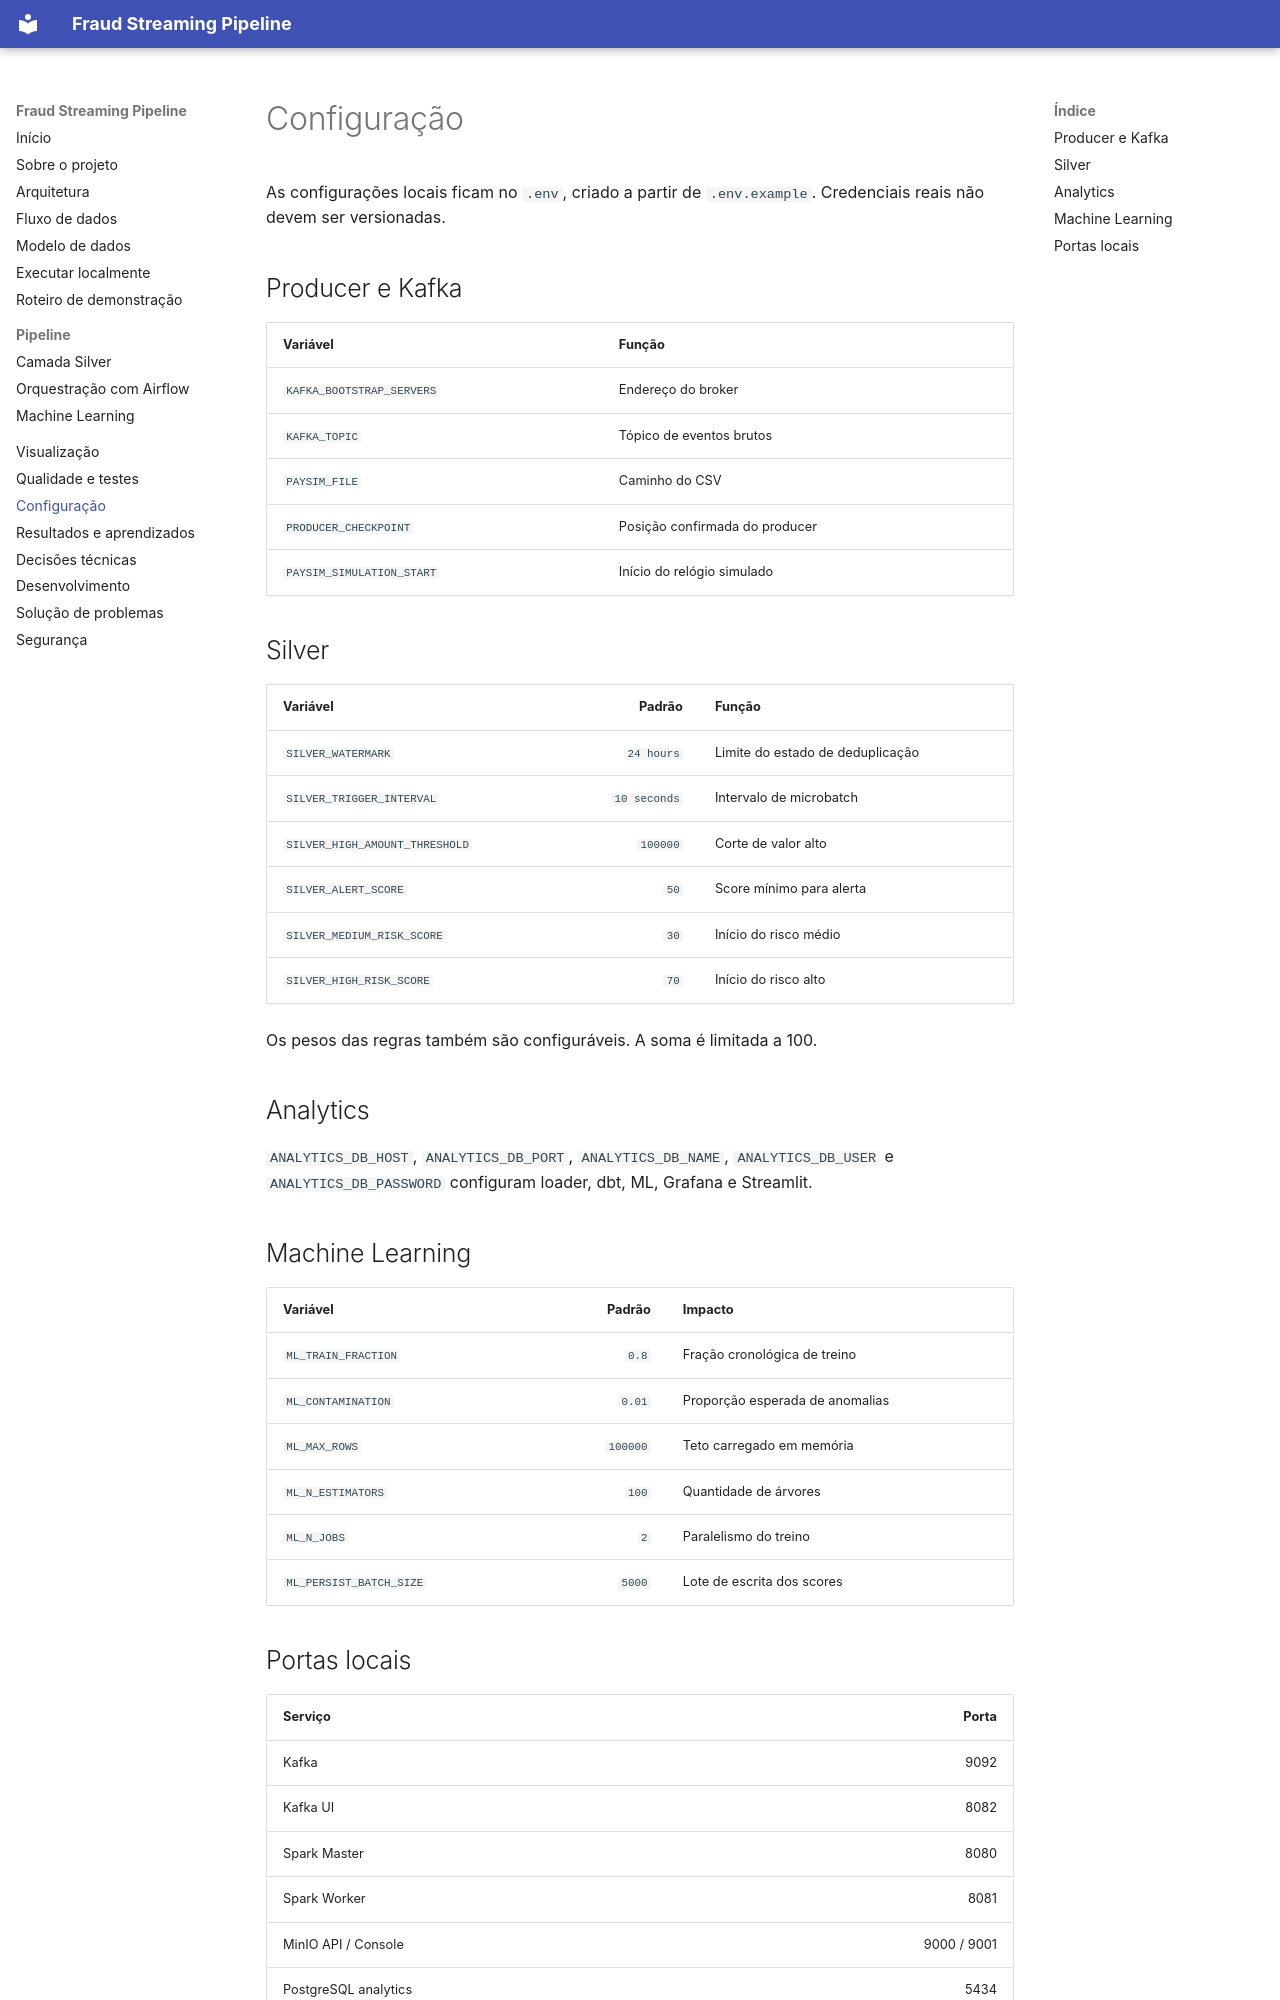

repository: Lal3x/fraud-streaming-pipeline · page: configuration/index.html · generator: mkdocs

# Configuração

As configurações locais ficam no `.env`, criado a partir de `.env.example`.
Credenciais reais não devem ser versionadas.

## Producer e Kafka

| Variável | Função |
| --- | --- |
| `KAFKA_BOOTSTRAP_SERVERS` | Endereço do broker |
| `KAFKA_TOPIC` | Tópico de eventos brutos |
| `PAYSIM_FILE` | Caminho do CSV |
| `PRODUCER_CHECKPOINT` | Posição confirmada do producer |
| `PAYSIM_SIMULATION_START` | Início do relógio simulado |

## Silver

| Variável | Padrão | Função |
| --- | ---: | --- |
| `SILVER_WATERMARK` | `24 hours` | Limite do estado de deduplicação |
| `SILVER_TRIGGER_INTERVAL` | `10 seconds` | Intervalo de microbatch |
| `SILVER_HIGH_AMOUNT_THRESHOLD` | `100000` | Corte de valor alto |
| `SILVER_ALERT_SCORE` | `50` | Score mínimo para alerta |
| `SILVER_MEDIUM_RISK_SCORE` | `30` | Início do risco médio |
| `SILVER_HIGH_RISK_SCORE` | `70` | Início do risco alto |

Os pesos das regras também são configuráveis. A soma é limitada a 100.

## Analytics

`ANALYTICS_DB_HOST`, `ANALYTICS_DB_PORT`, `ANALYTICS_DB_NAME`,
`ANALYTICS_DB_USER` e `ANALYTICS_DB_PASSWORD` configuram loader, dbt, ML,
Grafana e Streamlit.

## Machine Learning

| Variável | Padrão | Impacto |
| --- | ---: | --- |
| `ML_TRAIN_FRACTION` | `0.8` | Fração cronológica de treino |
| `ML_CONTAMINATION` | `0.01` | Proporção esperada de anomalias |
| `ML_MAX_ROWS` | `100000` | Teto carregado em memória |
| `ML_N_ESTIMATORS` | `100` | Quantidade de árvores |
| `ML_N_JOBS` | `2` | Paralelismo do treino |
| `ML_PERSIST_BATCH_SIZE` | `5000` | Lote de escrita dos scores |
